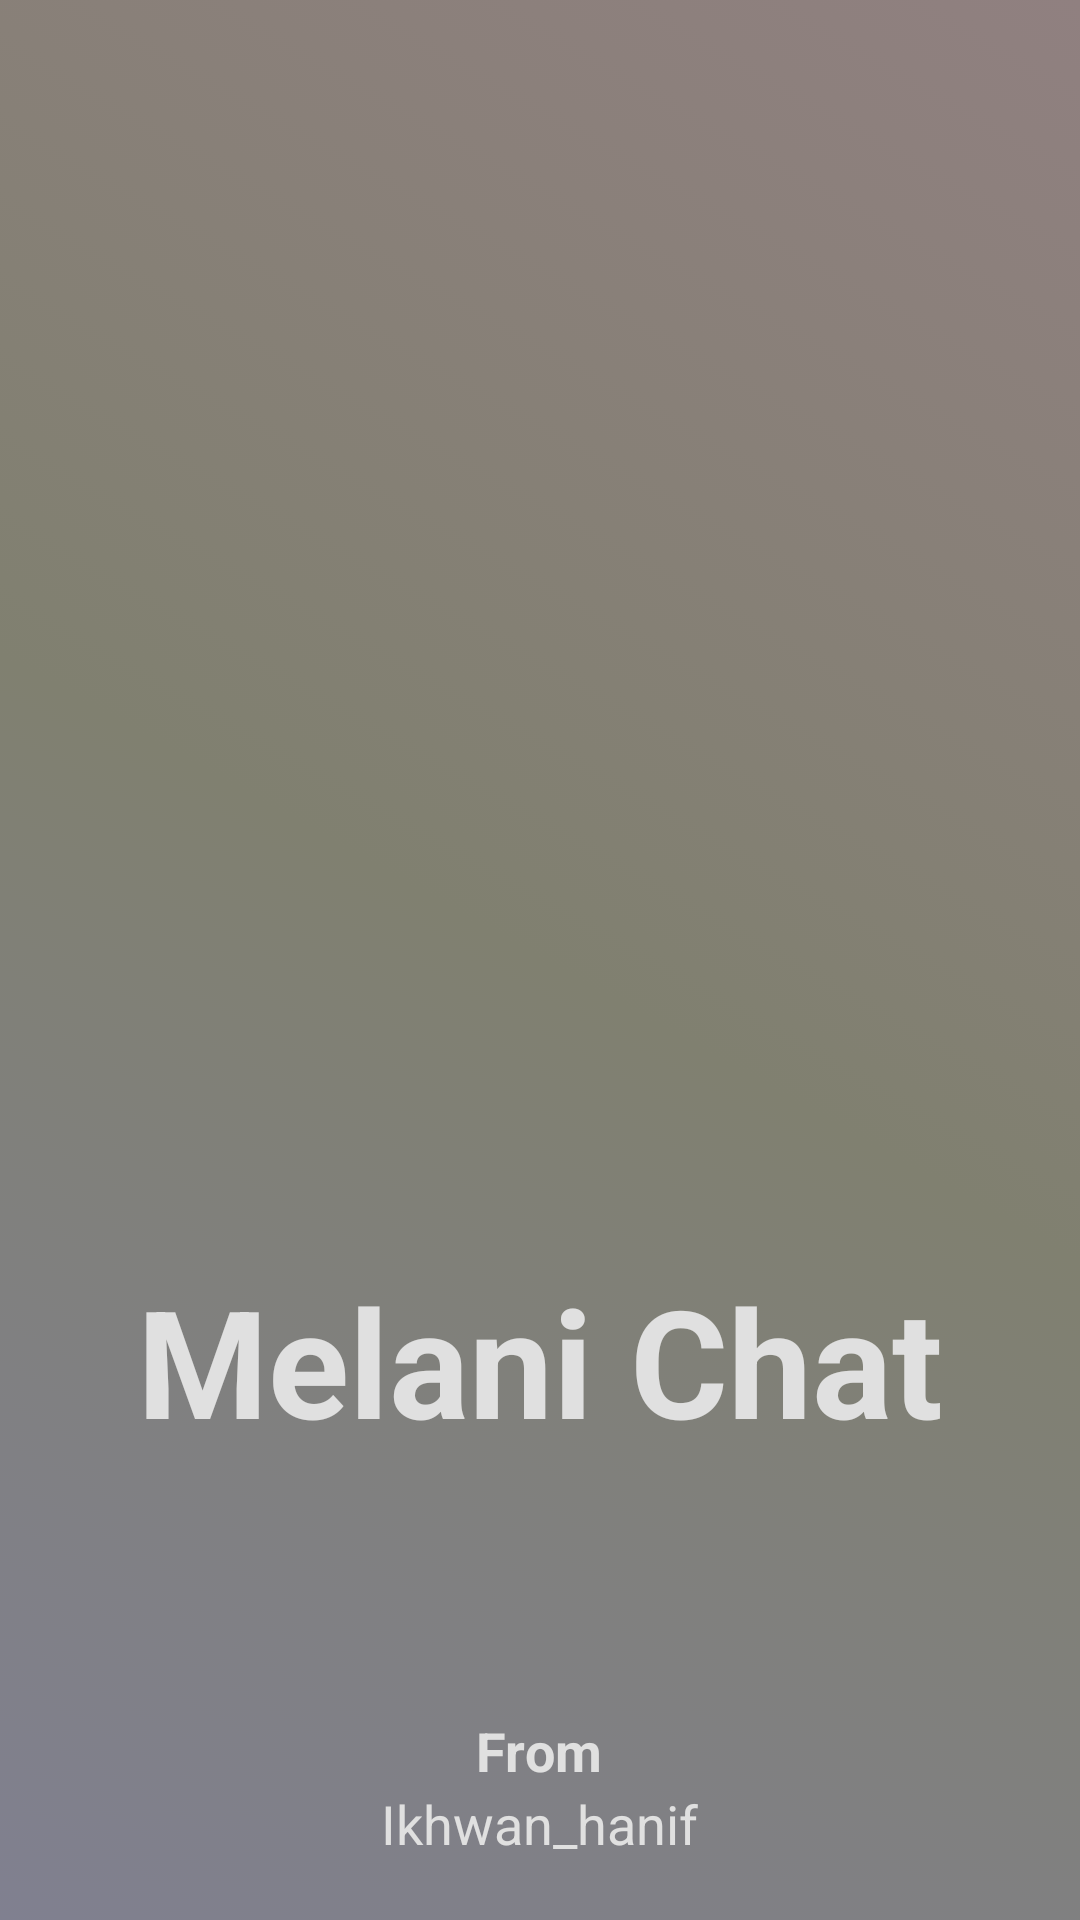

This screen was rendered from an Android layout file. Write that file and the resources it references.
<!-- AndroidManifest.xml: application theme Theme.MelaniChat -->
<!-- res/layout/activity_splash.xml -->
<?xml version="1.0" encoding="utf-8"?>
<RelativeLayout xmlns:android="http://schemas.android.com/apk/res/android"
    xmlns:app="http://schemas.android.com/apk/res-auto"
    xmlns:tools="http://schemas.android.com/tools"
    android:id="@+id/splash"
    android:layout_width="match_parent"
    android:layout_height="match_parent"
    android:animateLayoutChanges="true"
    android:background="@drawable/animated_gradient"
    tools:context=".activities.SplashActivity">

    <ImageView
        android:id="@+id/imageView"
        android:layout_width="200dp"
        android:layout_height="200dp"
        android:src="@drawable/icon"
        android:layout_centerInParent="true"
        />
    <TextView
        android:id="@+id/textView"
        android:layout_width="wrap_content"
        android:layout_height="wrap_content"
        android:text="Melani Chat"
        android:textStyle="bold"
        android:textSize="50sp"
        android:textColor="@color/very_pale_grey"
        android:layout_below="@id/imageView"
        android:layout_centerHorizontal="true"
        />
    <LinearLayout
        android:id="@+id/linearLayout"
        android:layout_width="wrap_content"
        android:layout_height="wrap_content"
        android:layout_alignParentBottom="true"
        android:layout_centerHorizontal="true"
        android:orientation="vertical"
        android:layout_marginBottom="20dp"
        android:gravity="center"
        >

        <TextView
            android:layout_width="wrap_content"
            android:layout_height="wrap_content"
            android:text="From"
            android:textSize="18sp"
            android:textStyle="bold"
            android:textColor="@color/very_pale_grey"

            />
        <TextView
            android:layout_width="wrap_content"
            android:layout_height="wrap_content"
            android:text="Ikhwan_hanif"
            android:textSize="18sp"
            android:textColor="@color/very_pale_grey"
            />

    </LinearLayout>

</RelativeLayout>
<!-- resources referenced by this layout -->
<resources>
  <color name="very_pale_grey">#E0E0E0</color>
  <!-- drawable animated_gradient (drawable) -->
  <?xml version="1.0" encoding="utf-8"?>
  <animation-list xmlns:android="http://schemas.android.com/apk/res/android"
      android:oneshot="false">
  
      <item
          android:drawable="@drawable/gradient_1"
          android:duration="4000" />
      <item
          android:drawable="@drawable/gradient_2"
          android:duration="4000" />
      <item
          android:drawable="@drawable/gradient_3"
          android:duration="4000" />
      <item
          android:drawable="@drawable/gradient_4"
          android:duration="4000" />
      <item
          android:drawable="@drawable/gradient_5"
          android:duration="4000" />
      <item
          android:drawable="@drawable/gradient_6"
          android:duration="4000" />
  
      
  
  </animation-list>
  <style name="Theme.MelaniChat" parent="Base.Theme.MelaniChat" />
  <!-- drawable gradient_1 (drawable) -->
  <?xml version="1.0" encoding="utf-8"?>
  <shape xmlns:android="http://schemas.android.com/apk/res/android" android:shape="rectangle">
      <gradient
          android:startColor="@color/grey_with_a_hint_of_blue"
          android:centerColor="@color/grey_with_a_hint_of_green"
          android:endColor="@color/grey_with_a_hint_of_red"
          android:angle="45"/>
  </shape>
  <!-- drawable gradient_2 (drawable) -->
  <?xml version="1.0" encoding="utf-8"?>
  <shape xmlns:android="http://schemas.android.com/apk/res/android" android:shape="rectangle">
      <gradient
          android:startColor="@color/grey_with_a_hint_of_cyan"
          android:centerColor="@color/grey_with_a_hint_of_magenta"
          android:endColor="@color/grey_with_a_hint_of_blue"
          android:angle="90"/>
  </shape>
  <!-- drawable gradient_3 (drawable) -->
  <?xml version="1.0" encoding="utf-8"?>
  <shape xmlns:android="http://schemas.android.com/apk/res/android" android:shape="rectangle">
      <gradient
          android:startColor="@color/grey_with_a_hint_of_green"
          android:centerColor="@color/grey_with_a_hint_of_red"
          android:endColor="@color/grey_with_a_hint_of_cyan"
          android:angle="135"/>
  </shape>
  <!-- drawable gradient_4 (drawable) -->
  <?xml version="1.0" encoding="utf-8"?>
  <shape xmlns:android="http://schemas.android.com/apk/res/android" android:shape="rectangle">
      <gradient
          android:startColor="@color/grey_with_a_hint_of_magenta"
          android:centerColor="@color/grey_with_a_hint_of_blue"
          android:endColor="@color/grey_with_a_hint_of_green"
          android:angle="180"/>
  </shape>
  <!-- drawable gradient_5 (drawable) -->
  <?xml version="1.0" encoding="utf-8"?>
  <shape xmlns:android="http://schemas.android.com/apk/res/android" android:shape="rectangle">
      <gradient
          android:startColor="@color/grey_with_a_hint_of_red"
          android:centerColor="@color/grey_with_a_hint_of_cyan"
          android:endColor="@color/grey_with_a_hint_of_magenta"
          android:angle="225"/>
  </shape>
  <!-- drawable gradient_6 (drawable) -->
  <?xml version="1.0" encoding="utf-8"?>
  <shape xmlns:android="http://schemas.android.com/apk/res/android" android:shape="rectangle">
      <gradient
          android:startColor="@color/grey_with_a_hint_of_blue"
          android:centerColor="@color/grey_with_a_hint_of_green"
          android:endColor="@color/grey_with_a_hint_of_red"
          android:angle="270"/>
  </shape>
  <style name="Base.Theme.MelaniChat" parent="Theme.Material3.DayNight.NoActionBar">
          
          
          <item name="android:statusBarColor">@color/transparent</item>
      </style>
  <color name="grey_with_a_hint_of_blue">#808090</color>
  <color name="grey_with_a_hint_of_green">#808070</color>
  <color name="grey_with_a_hint_of_red">#908080</color>
  <color name="grey_with_a_hint_of_cyan">#708080</color>
  <color name="grey_with_a_hint_of_magenta">#807080</color>
  <color name="transparent">#00000000</color>
</resources>
